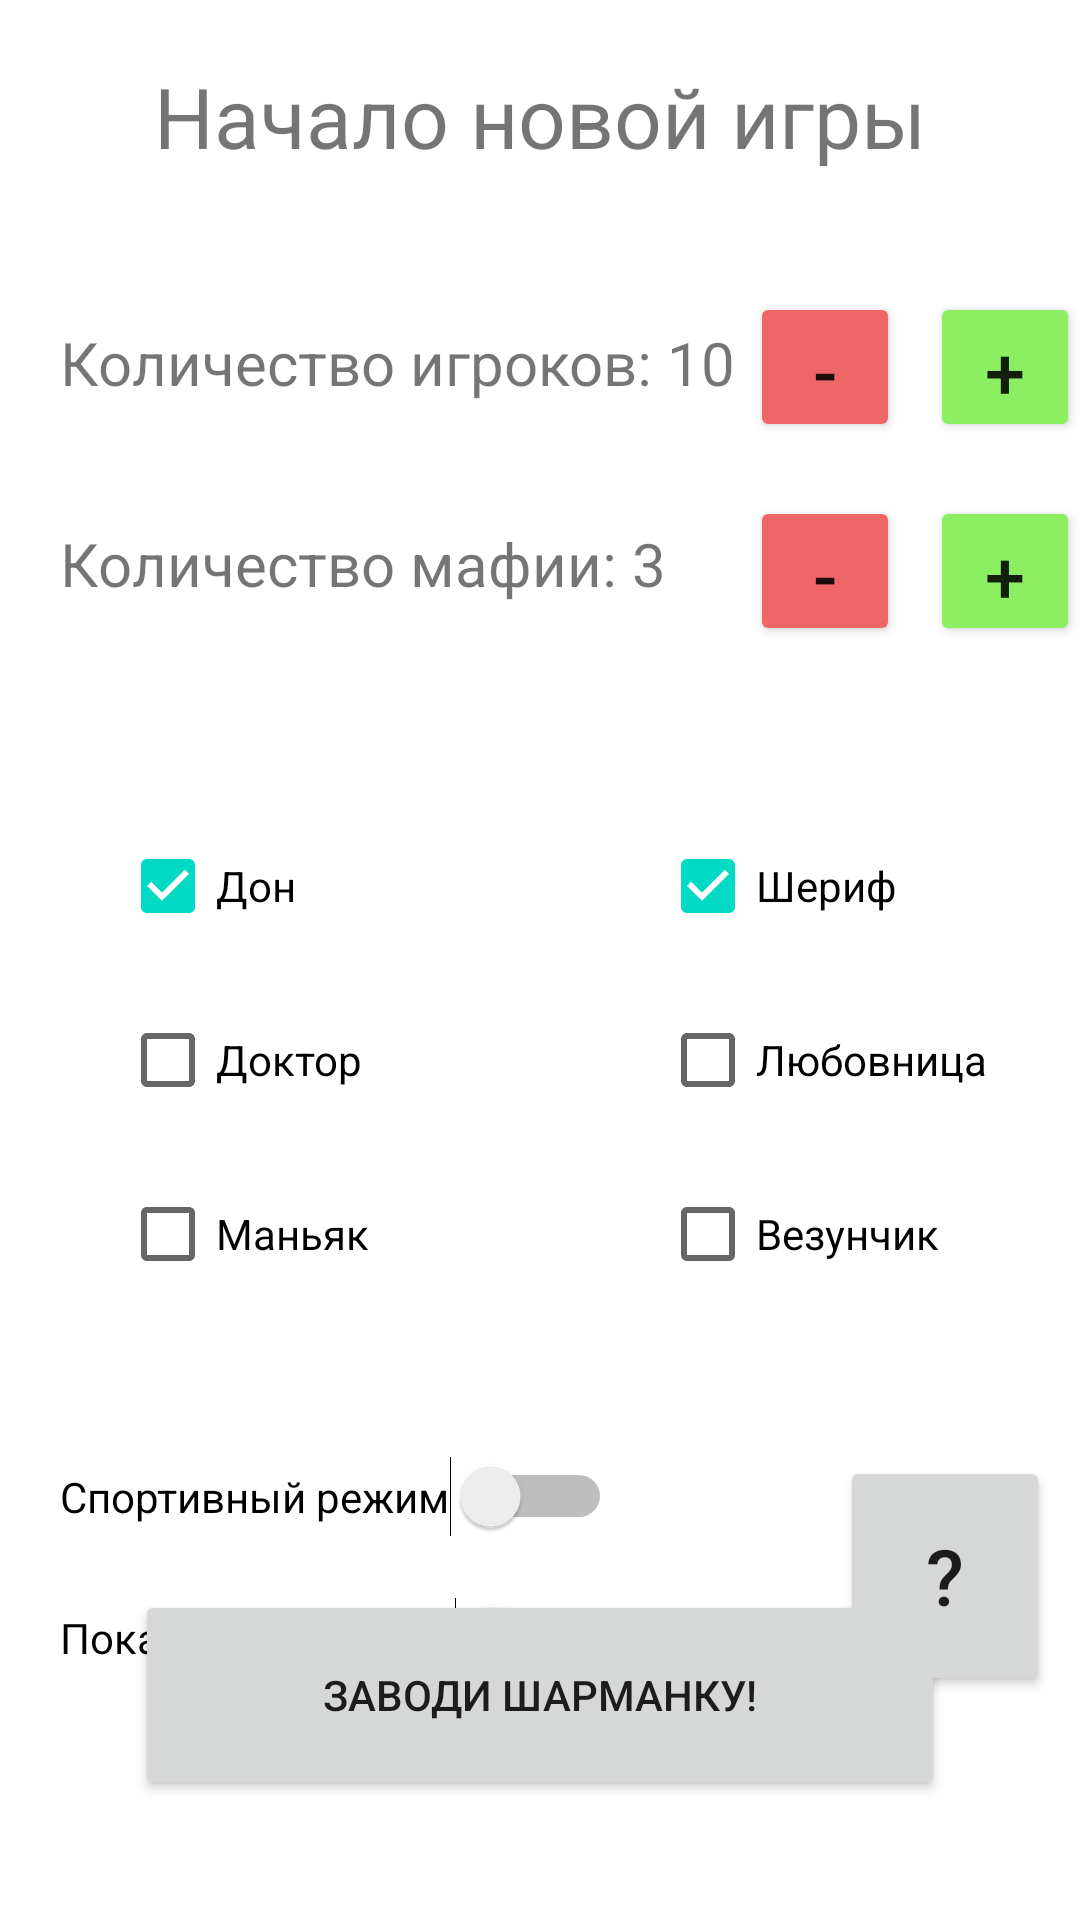

Layout XML and referenced resources for this Android screen:
<!-- AndroidManifest.xml: application theme Theme.MafiaGame -->
<!-- res/layout/activity_main.xml -->
<?xml version="1.0" encoding="utf-8"?>
<androidx.constraintlayout.widget.ConstraintLayout xmlns:android="http://schemas.android.com/apk/res/android"
    xmlns:app="http://schemas.android.com/apk/res-auto"
    xmlns:tools="http://schemas.android.com/tools"
    android:layout_width="match_parent"
    android:layout_height="match_parent"
    tools:context=".activities.MainActivity">

    <TextView
        android:id="@+id/txtHeader"
        android:layout_width="wrap_content"
        android:layout_height="wrap_content"
        android:layout_marginTop="20dp"
        android:text="@string/srt_game_params"
        android:textSize="28sp"
        app:layout_constraintEnd_toEndOf="parent"
        app:layout_constraintStart_toStartOf="parent"
        app:layout_constraintTop_toTopOf="parent" />

    <TextView
        android:id="@+id/txtNumberOfPlayers"
        android:layout_width="wrap_content"
        android:layout_height="wrap_content"
        android:layout_marginStart="20dp"
        android:layout_marginTop="50dp"
        android:text="@string/str_number_of_players"
        android:textSize="20sp"
        app:layout_constraintStart_toStartOf="parent"
        app:layout_constraintTop_toBottomOf="@+id/txtHeader" />

    <Button
        android:id="@+id/btnMinusPlayer"
        android:layout_width="50dp"
        android:layout_height="50dp"
        android:layout_marginStart="270dp"
        android:layout_marginTop="40dp"
        android:backgroundTint="@color/color_minus"
        android:onClick="clickMinusPlayer"
        android:text="@string/str_minus"
        android:textSize="24sp"
        app:layout_constraintEnd_toStartOf="@+id/btnPlusPlayer"
        app:layout_constraintStart_toStartOf="parent"
        app:layout_constraintTop_toBottomOf="@+id/txtHeader" />

    <Button
        android:id="@+id/btnPlusPlayer"
        android:layout_width="50dp"
        android:layout_height="50dp"
        android:layout_marginStart="10dp"
        android:layout_marginTop="40dp"
        android:layout_marginEnd="20dp"
        android:backgroundTint="@color/color_plus"
        android:onClick="clickPlusPlayer"
        android:text="@string/str_plus"
        android:textSize="24sp"
        app:layout_constraintEnd_toEndOf="parent"
        app:layout_constraintStart_toEndOf="@+id/btnMinusPlayer"
        app:layout_constraintTop_toBottomOf="@+id/txtHeader" />

    <TextView
        android:id="@+id/txtNumberOfMafia"
        android:layout_width="wrap_content"
        android:layout_height="wrap_content"
        android:layout_marginStart="20dp"
        android:layout_marginTop="40dp"
        android:text="@string/str_number_of_mafia"
        android:textSize="20sp"
        app:layout_constraintStart_toStartOf="parent"
        app:layout_constraintTop_toBottomOf="@+id/txtNumberOfPlayers" />

    <Button
        android:id="@+id/btnMinusMafia"
        android:layout_width="50dp"
        android:layout_height="50dp"
        android:layout_marginStart="270dp"
        android:layout_marginTop="18dp"
        android:backgroundTint="@color/color_minus"
        android:onClick="clickMinusMafia"
        android:text="@string/str_minus"
        android:textSize="24sp"
        app:layout_constraintEnd_toStartOf="@+id/btnPlusMafia"
        app:layout_constraintStart_toStartOf="parent"
        app:layout_constraintTop_toBottomOf="@+id/btnMinusPlayer" />

    <Button
        android:id="@+id/btnPlusMafia"
        android:layout_width="50dp"
        android:layout_height="50dp"
        android:layout_marginStart="10dp"
        android:layout_marginTop="18dp"
        android:layout_marginEnd="20dp"
        android:backgroundTint="@color/color_plus"
        android:onClick="clickPlusMafia"
        android:text="@string/str_plus"
        android:textSize="24sp"
        app:layout_constraintEnd_toEndOf="parent"
        app:layout_constraintStart_toEndOf="@+id/btnMinusMafia"
        app:layout_constraintTop_toBottomOf="@+id/btnPlusPlayer" />

    <CheckBox
        android:id="@+id/chkDon"
        android:layout_width="wrap_content"
        android:layout_height="wrap_content"
        android:layout_marginStart="40dp"
        android:layout_marginTop="70dp"
        android:checked="true"
        android:onClick="clickChkDon"
        android:text="@string/str_don"
        app:layout_constraintStart_toStartOf="parent"
        app:layout_constraintTop_toBottomOf="@+id/txtNumberOfMafia" />

    <CheckBox
        android:id="@+id/chkCop"
        android:layout_width="wrap_content"
        android:layout_height="wrap_content"
        android:layout_marginStart="220dp"
        android:layout_marginTop="70dp"
        android:checked="true"
        android:onClick="clickChkCop"
        android:text="@string/str_cop"
        app:layout_constraintStart_toStartOf="parent"
        app:layout_constraintTop_toBottomOf="@+id/txtNumberOfMafia" />

    <CheckBox
        android:id="@+id/chkDoc"
        android:layout_width="wrap_content"
        android:layout_height="wrap_content"
        android:layout_marginStart="40dp"
        android:layout_marginTop="10dp"
        android:onClick="clickChkDoc"
        android:text="@string/str_doctor"
        app:layout_constraintStart_toStartOf="parent"
        app:layout_constraintTop_toBottomOf="@+id/chkDon" />

    <CheckBox
        android:id="@+id/chkWhore"
        android:layout_width="wrap_content"
        android:layout_height="wrap_content"
        android:layout_marginStart="220dp"
        android:layout_marginTop="10dp"
        android:onClick="clickChkWhore"
        android:text="@string/str_whore"
        app:layout_constraintStart_toStartOf="parent"
        app:layout_constraintTop_toBottomOf="@+id/chkCop" />

    <CheckBox
        android:id="@+id/chkManiac"
        android:layout_width="wrap_content"
        android:layout_height="wrap_content"
        android:layout_marginStart="40dp"
        android:layout_marginTop="10dp"
        android:onClick="clickChkManiac"
        android:text="@string/str_maniac"
        app:layout_constraintStart_toStartOf="parent"
        app:layout_constraintTop_toBottomOf="@+id/chkDoc" />

    <CheckBox
        android:id="@+id/chkLucker"
        android:layout_width="wrap_content"
        android:layout_height="wrap_content"
        android:layout_marginStart="220dp"
        android:layout_marginTop="10dp"
        android:onClick="clickChkLucky"
        android:text="@string/str_laker"
        app:layout_constraintStart_toStartOf="parent"
        app:layout_constraintTop_toBottomOf="@+id/chkWhore" />

    <Switch
        android:id="@+id/swSport"
        android:layout_width="wrap_content"
        android:layout_height="wrap_content"
        android:layout_marginStart="20dp"
        android:layout_marginTop="50dp"
        android:onClick="clickSportMode"
        android:text="@string/str_sport_mode"
        app:layout_constraintStart_toStartOf="parent"
        app:layout_constraintTop_toBottomOf="@+id/chkManiac" />

    <Switch
        android:id="@+id/swShowDied"
        android:layout_width="wrap_content"
        android:layout_height="wrap_content"
        android:layout_marginStart="20dp"
        android:layout_marginTop="20dp"
        android:onClick="clickShowDied"
        android:text="@string/str_show_die"
        app:layout_constraintStart_toStartOf="parent"
        app:layout_constraintTop_toBottomOf="@+id/swSport" />

    <Button
        android:id="@+id/btnStart"
        android:layout_width="270dp"
        android:layout_height="70dp"
        android:layout_marginBottom="40dp"
        android:onClick="getStart"
        android:text="@string/str_start"
        app:cornerRadius="50dp"
        app:layout_constraintBottom_toBottomOf="parent"
        app:layout_constraintEnd_toEndOf="parent"
        app:layout_constraintStart_toStartOf="parent" />

    <Button
        android:id="@+id/btnInfo"
        android:layout_width="70dp"
        android:layout_height="80dp"
        android:layout_marginStart="280dp"
        android:layout_marginTop="50dp"
        android:onClick="getInfo"
        android:text="@string/str_info"
        android:textSize="26sp"
        app:cornerRadius="50dp"
        app:layout_constraintStart_toStartOf="parent"
        app:layout_constraintTop_toBottomOf="@+id/chkLucker" />

</androidx.constraintlayout.widget.ConstraintLayout>
<!-- resources referenced by this layout -->
<resources>
  <color name="color_minus">#EF6666</color>
  <color name="color_plus">#8CEF62</color>
  <string name="srt_game_params">Начало новой игры</string>
  <string name="str_cop">Шериф</string>
  <string name="str_doctor">Доктор</string>
  <string name="str_don">Дон</string>
  <string name="str_info">?</string>
  <string name="str_laker">Везунчик</string>
  <string name="str_maniac">Маньяк</string>
  <string name="str_minus">-</string>
  <string name="str_number_of_mafia">Количество мафии: 3</string>
  <string name="str_number_of_players">Количество игроков: 10</string>
  <string name="str_plus">+</string>
  <string name="str_show_die">Показывать убитых</string>
  <string name="str_sport_mode">Спортивный режим</string>
  <string name="str_start">Заводи шарманку!</string>
  <string name="str_whore">Любовница</string>
  <style name="Theme.MafiaGame" parent="Theme.MaterialComponents.DayNight.DarkActionBar">
          
          <item name="colorPrimary">@color/purple_500</item>
          <item name="colorPrimaryVariant">@color/purple_700</item>
          <item name="colorOnPrimary">@color/white</item>
          
          <item name="colorSecondary">@color/teal_200</item>
          <item name="colorSecondaryVariant">@color/teal_700</item>
          <item name="colorOnSecondary">@color/black</item>
          
          <item name="android:statusBarColor">?attr/colorPrimaryVariant</item>
          
      </style>
  <color name="purple_500">#00A5DD</color>
  <color name="purple_700">#00A5DD</color>
  <color name="white">#FFFFFFFF</color>
  <color name="teal_200">#FF03DAC5</color>
  <color name="teal_700">#FF018786</color>
  <color name="black">#FF000000</color>
</resources>
